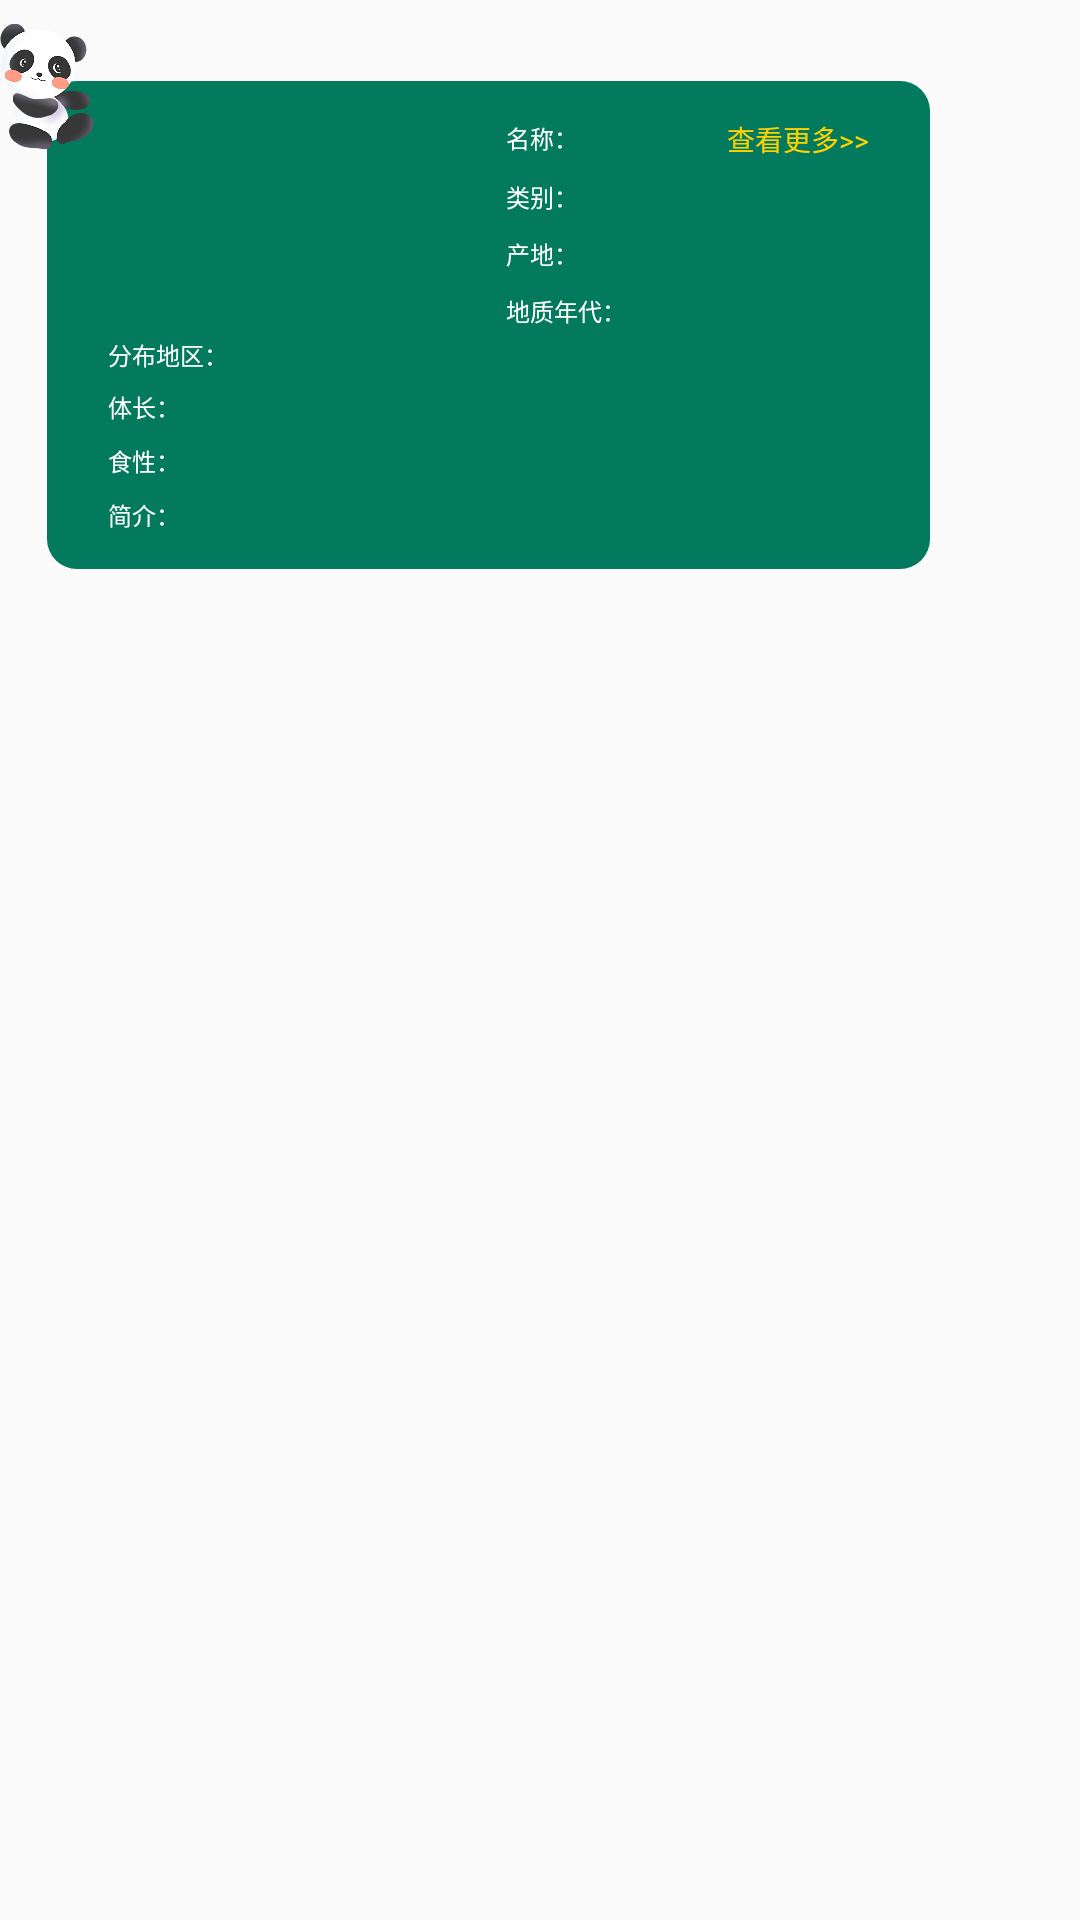

Reconstruct the res/layout file that produces this screen, plus the resources it refers to.
<!-- AndroidManifest.xml: application theme AppTheme -->
<!-- res/layout/adapter_chat_collectionitem.xml -->
<?xml version="1.0" encoding="utf-8"?>
<RelativeLayout xmlns:android="http://schemas.android.com/apk/res/android"
    android:layout_width="wrap_content"
    android:layout_height="wrap_content"
    android:paddingTop="23px">

    <RelativeLayout
        android:id="@+id/tv_chatcollection_answer"
        android:layout_width="match_parent"
        android:layout_height="wrap_content"
        android:layout_marginRight="150px"
        android:background="@drawable/chat_bg_left"
        android:layout_marginLeft="47px"
        android:layout_marginTop="58px"
        android:paddingBottom="37px"
        android:paddingRight="61px"
        >

        <ImageView
            android:id="@+id/iv_chatcollection_pic"
            android:layout_width="340px"
            android:layout_height="200px"
            android:scaleType="fitXY"
            android:layout_marginTop="37px"
            android:layout_marginLeft="61px"/>

        <TextView
            android:id="@+id/tv_chatcollection_nametext"
            android:layout_width="wrap_content"
            android:layout_height="wrap_content"
            android:textSize="24px"
            android:textColor="@color/white"
            android:paddingTop="2px"
            android:paddingBottom="2px"
            android:text="名称："
            android:layout_marginLeft="58px"
            android:layout_toRightOf="@+id/iv_chatcollection_pic"
            android:layout_alignTop="@+id/iv_chatcollection_pic"/>



        <TextView
            android:id="@+id/tv_chatcollection_name"
            android:layout_width="wrap_content"
            android:layout_height="wrap_content"
            android:textSize="28px"
            android:textStyle="bold"
            android:textColor="@color/white"
            android:layout_marginRight="170px"
            android:layout_toRightOf="@+id/tv_chatcollection_nametext"
            android:layout_alignTop="@+id/tv_chatcollection_nametext"/>

        <TextView
            android:id="@+id/tv_chatcollection_more"
            android:layout_width="wrap_content"
            android:layout_height="wrap_content"
            android:text="查看更多>>"
            android:textSize="28px"
            android:textColor="#ffd200"
            android:layout_alignParentRight="true"
            android:layout_alignTop="@id/tv_chatcollection_name"/>

        <TextView
            android:id="@+id/tv_chatcollection_type"
            android:layout_width="wrap_content"
            android:layout_height="wrap_content"
            android:textSize="24px"
            android:textColor="@color/white"
            android:text="类别："
            android:layout_marginTop="22px"
            android:layout_below="@+id/tv_chatcollection_nametext"
            android:layout_alignLeft="@+id/tv_chatcollection_nametext"/>


        <TextView
            android:id="@+id/tv_chatcollection_location"
            android:layout_width="wrap_content"
            android:layout_height="wrap_content"
            android:textSize="24px"
            android:textColor="@color/white"
            android:text="产地："
            android:singleLine="true"
            android:layout_marginTop="22px"
            android:layout_below="@+id/tv_chatcollection_type"
            android:layout_alignLeft="@+id/tv_chatcollection_type"/>

        <TextView
            android:id="@+id/tv_chatcollection_time"
            android:layout_width="wrap_content"
            android:layout_height="wrap_content"
            android:textSize="24px"
            android:textColor="@color/white"
            android:text="地质年代："
            android:layout_marginTop="22px"
            android:layout_below="@+id/tv_chatcollection_location"
            android:layout_alignLeft="@+id/tv_chatcollection_location"/>


        <TextView
            android:id="@+id/tv_chatcollection_inareatext"
            android:layout_width="wrap_content"
            android:layout_height="wrap_content"
            android:textSize="24px"
            android:textColor="@color/white"
            android:text="分布地区："
            android:layout_marginTop="19px"
            android:layout_below="@+id/iv_chatcollection_pic"
            android:layout_alignLeft="@+id/iv_chatcollection_pic"/>

        <TextView
            android:id="@+id/tv_chatcollection_inarea"
            android:layout_width="wrap_content"
            android:layout_height="wrap_content"
            android:textSize="24px"
            android:textColor="@color/white"
            android:layout_toRightOf="@+id/tv_chatcollection_inareatext"
            android:layout_alignTop="@+id/tv_chatcollection_inareatext"/>


        <TextView
            android:id="@+id/tv_chatcollection_body"
            android:layout_width="wrap_content"
            android:layout_height="wrap_content"
            android:textSize="24px"
            android:textColor="@color/white"
            android:text="体长："
            android:layout_marginTop="19px"
            android:layout_below="@+id/tv_chatcollection_inarea"
            android:layout_alignLeft="@+id/tv_chatcollection_inareatext"/>

        <TextView
            android:id="@+id/tv_chatcollection_feed"
            android:layout_width="wrap_content"
            android:layout_height="wrap_content"
            android:textSize="24px"
            android:textColor="@color/white"
            android:text="食性："
            android:layout_marginTop="19px"
            android:layout_below="@+id/tv_chatcollection_body"
            android:layout_alignLeft="@+id/tv_chatcollection_body"/>

        <TextView
            android:id="@+id/tv_chatcollection_introducetext"
            android:layout_width="wrap_content"
            android:layout_height="wrap_content"
            android:textSize="24px"
            android:textColor="@color/white"
            android:text="简介："
            android:layout_marginTop="19px"
            android:layout_below="@+id/tv_chatcollection_feed"
            android:layout_alignLeft="@+id/tv_chatcollection_feed"/>

        <TextView
            android:id="@+id/tv_chatcollection_introduce"
            android:layout_width="wrap_content"
            android:layout_height="wrap_content"
            android:textSize="24px"
            android:textColor="@color/white"
            android:layout_toRightOf="@+id/tv_chatcollection_introducetext"
            android:layout_alignTop="@+id/tv_chatcollection_introducetext"/>


    </RelativeLayout>

    <ImageView
        android:layout_width="94px"
        android:layout_height="126px"
        android:src="@mipmap/icon_panda"
        android:scaleType="fitXY"
        />

</RelativeLayout>
<!-- resources referenced by this layout -->
<resources>
  <color name="white">#ffffff</color>
  <!-- drawable chat_bg_left (drawable) -->
  <?xml version="1.0" encoding="utf-8"?>
  <shape xmlns:android="http://schemas.android.com/apk/res/android">
  
      <corners
          android:radius="30px"/>
  
      <solid
          android:color="@color/color_037A5D"/>
  
  </shape>
  <!-- mipmap icon_panda: png bitmap (mipmap-xxxhdpi, 267279 bytes) -->
  <style name="AppTheme" parent="Theme.AppCompat.Light.NoActionBar">
          
          <item name="colorPrimary">@color/colorPrimary</item>
          <item name="colorPrimaryDark">@color/colorPrimaryDark</item>
          <item name="colorAccent">@color/colorAccent</item>
          <item name="android:windowNoTitle">true</item>
          <item name="android:windowActionBar">false</item>
          <item name="android:windowIsTranslucent">true</item>
          <item name="android:windowAnimationStyle">@style/AnimationActivity</item>
      </style>
  <color name="color_037A5D">#037A5D</color>
  <color name="colorPrimary">#3F51B5</color>
  <color name="colorPrimaryDark">#303F9F</color>
  <color name="colorAccent">#FF4081</color>
  <style name="AnimationActivity" parent="@android:style/Animation.Activity">
          
          <item name="android:activityOpenEnterAnimation">@anim/slide_in_right</item>
          
          <item name="android:activityOpenExitAnimation">@anim/slide_out_left</item>
          
          <item name="android:activityCloseEnterAnimation">@anim/slide_in_left</item>
          
          <item name="android:activityCloseExitAnimation">@anim/slide_out_right</item>
      </style>
</resources>
